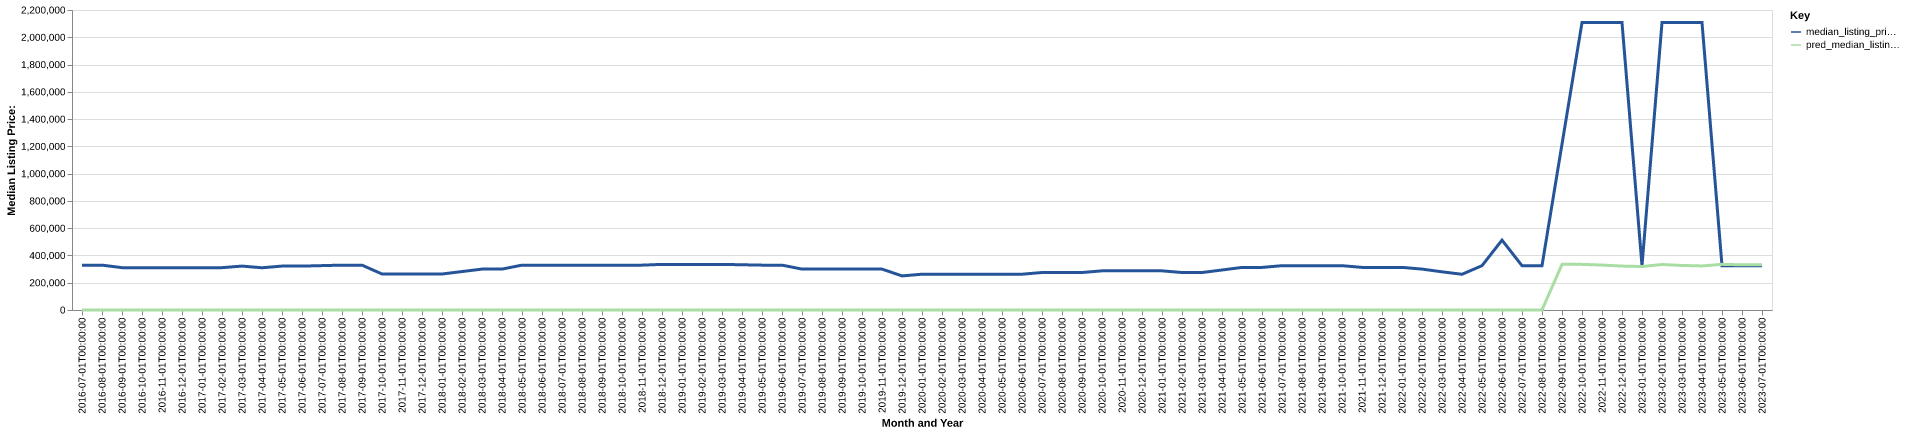

Values plotted in this chart, from the file beside it:
date, time_idx, median_listing_price, thirty_year_interest_rate_five, month, county_name, active_listing_count, median_days_on_market, pred_median_listing_price, month_year
2016-07-01, 0, 329000, 3.72, 7, lake and peninsula, ak, 7.0, 97.0, 0, Jul-2016
2016-08-01, 1, 329000, 3.73, 8, lake and peninsula, ak, 7.0, 129.0, 0, Aug-2016
2016-09-01, 2, 310500, 3.66, 9, lake and peninsula, ak, 8.0, 143.0, 0, Sep-2016
2016-10-01, 3, 310500, 3.64, 10, lake and peninsula, ak, 8.0, 168.0, 0, Oct-2016
2016-11-01, 4, 310500, 3.66, 11, lake and peninsula, ak, 8.0, 200.0, 0, Nov-2016
2016-12-01, 5, 310500, 3.48, 12, lake and peninsula, ak, 8.0, 217.0, 0, Dec-2016
2017-01-01, 6, 310500, 3.45, 1, lake and peninsula, ak, 8.0, 243.0, 0, Jan-2017
2017-02-01, 7, 310500, 3.5, 2, lake and peninsula, ak, 8.0, 271.0, 0, Feb-2017
2017-03-01, 8, 322000, 3.52, 3, lake and peninsula, ak, 7.0, 306.0, 0, Mar-2017
2017-04-01, 9, 309750, 4.03, 4, lake and peninsula, ak, 8.0, 232.0, 0, Apr-2017
2017-05-01, 10, 322000, 4.32, 5, lake and peninsula, ak, 7.0, 243.0, 0, May-2017
2017-06-01, 11, 322000, 4.2, 6, lake and peninsula, ak, 7.0, 100.0, 0, Jun-2017
2017-07-01, 12, 325500, 4.19, 7, lake and peninsula, ak, 6.0, 89.0, 0, Jul-2017
2017-08-01, 13, 329000, 4.3, 8, lake and peninsula, ak, 5.0, 71.0, 0, Aug-2017
2017-09-01, 14, 329000, 4.1, 9, lake and peninsula, ak, 5.0, 59.0, 0, Sep-2017
2017-10-01, 15, 264000, 4.05, 10, lake and peninsula, ak, 6.0, 33.0, 0, Oct-2017
2017-11-01, 16, 264000, 3.94, 11, lake and peninsula, ak, 6.0, 61.0, 0, Nov-2017
2017-12-01, 17, 264000, 4.03, 12, lake and peninsula, ak, 6.0, 92.0, 0, Dec-2017
2018-01-01, 18, 264000, 3.93, 1, lake and peninsula, ak, 6.0, 124.0, 0, Jan-2018
2018-02-01, 19, 281950, 3.83, 2, lake and peninsula, ak, 5.0, 148.0, 0, Feb-2018
2018-03-01, 20, 299900, 3.94, 3, lake and peninsula, ak, 5.0, 177.0, 0, Mar-2018
2018-04-01, 21, 299900, 3.95, 4, lake and peninsula, ak, 5.0, 208.0, 0, Apr-2018
2018-05-01, 22, 329000, 3.99, 5, lake and peninsula, ak, 5.0, 140.0, 0, May-2018
2018-06-01, 23, 329000, 4.15, 6, lake and peninsula, ak, 5.0, 164.0, 0, Jun-2018
2018-07-01, 24, 329000, 4.4, 7, lake and peninsula, ak, 5.0, 196.0, 0, Jul-2018
2018-08-01, 25, 329000, 4.46, 8, lake and peninsula, ak, 5.0, 224.0, 0, Aug-2018
2018-09-01, 26, 329000, 4.58, 9, lake and peninsula, ak, 5.0, 241.0, 0, Sep-2018
2018-10-01, 27, 329000, 4.66, 10, lake and peninsula, ak, 5.0, 177.0, 0, Oct-2018
2018-11-01, 28, 329000, 4.62, 11, lake and peninsula, ak, 5.0, 205.0, 0, Nov-2018
2018-12-01, 29, 334495, 4.54, 12, lake and peninsula, ak, 4.0, 130.0, 0, Dec-2018
2019-01-01, 30, 334495, 4.6, 1, lake and peninsula, ak, 4.0, 155.0, 0, Jan-2019
2019-02-01, 31, 334495, 4.72, 2, lake and peninsula, ak, 4.0, 183.0, 0, Feb-2019
2019-03-01, 32, 334495, 4.9, 3, lake and peninsula, ak, 4.0, 214.0, 0, Mar-2019
2019-04-01, 33, 331748, 4.94, 4, lake and peninsula, ak, 3.0, 189.0, 0, Apr-2019
2019-05-01, 34, 329000, 4.75, 5, lake and peninsula, ak, 3.0, 161.0, 0, May-2019
2019-06-01, 35, 329000, 4.51, 6, lake and peninsula, ak, 3.0, 192.0, 0, Jun-2019
2019-07-01, 36, 299900, 4.41, 7, lake and peninsula, ak, 3.0, 224.0, 0, Jul-2019
2019-08-01, 37, 299900, 4.41, 8, lake and peninsula, ak, 3.0, 213.0, 0, Aug-2019
2019-09-01, 38, 299900, 4.2, 9, lake and peninsula, ak, 3.0, 181.0, 0, Sep-2019
2019-10-01, 39, 299900, 4.14, 10, lake and peninsula, ak, 3.0, 164.0, 0, Oct-2019
2019-11-01, 40, 300000, 3.84, 11, lake and peninsula, ak, 2.0, 192.0, 0, Nov-2019
2019-12-01, 41, 250000, 3.81, 12, lake and peninsula, ak, 1.0, 76.0, 0, Dec-2019
2020-01-01, 42, 262450, 3.75, 1, lake and peninsula, ak, 2.0, 54.0, 0, Jan-2020
2020-02-01, 43, 262450, 3.73, 2, lake and peninsula, ak, 2.0, 86.0, 0, Feb-2020
2020-03-01, 44, 262450, 3.78, 3, lake and peninsula, ak, 2.0, 117.0, 0, Mar-2020
2020-04-01, 45, 262450, 3.75, 4, lake and peninsula, ak, 2.0, 145.0, 0, Apr-2020
2020-05-01, 46, 262450, 3.74, 5, lake and peninsula, ak, 2.0, 177.0, 0, May-2020
2020-06-01, 47, 262450, 3.72, 6, lake and peninsula, ak, 2.0, 208.0, 0, Jun-2020
2020-07-01, 48, 274900, 3.49, 7, lake and peninsula, ak, 3.0, 201.0, 0, Jul-2020
2020-08-01, 49, 274900, 3.65, 8, lake and peninsula, ak, 3.0, 225.0, 0, Aug-2020
2020-09-01, 50, 274900, 3.33, 9, lake and peninsula, ak, 3.0, 257.0, 0, Sep-2020
2020-10-01, 51, 287200, 3.28, 10, lake and peninsula, ak, 2.0, 211.0, 0, Oct-2020
2020-11-01, 52, 287200, 3.21, 11, lake and peninsula, ak, 2.0, 228.0, 0, Nov-2020
2020-12-01, 53, 287200, 3.07, 12, lake and peninsula, ak, 2.0, 256.0, 0, Dec-2020
2021-01-01, 54, 287200, 2.99, 1, lake and peninsula, ak, 2.0, 203.0, 0, Jan-2021
2021-02-01, 55, 274900, 2.93, 2, lake and peninsula, ak, 3.0, 122.0, 0, Feb-2021
2021-03-01, 56, 274900, 2.88, 3, lake and peninsula, ak, 3.0, 150.0, 0, Mar-2021
2021-04-01, 57, 293350, 2.84, 4, lake and peninsula, ak, 3.0, 153.0, 0, Apr-2021
2021-05-01, 58, 312250, 2.71, 5, lake and peninsula, ak, 4.0, 54.0, 0, May-2021
2021-06-01, 59, 312250, 2.79, 6, lake and peninsula, ak, 4.0, 72.0, 0, Jun-2021
... 25 more rows
